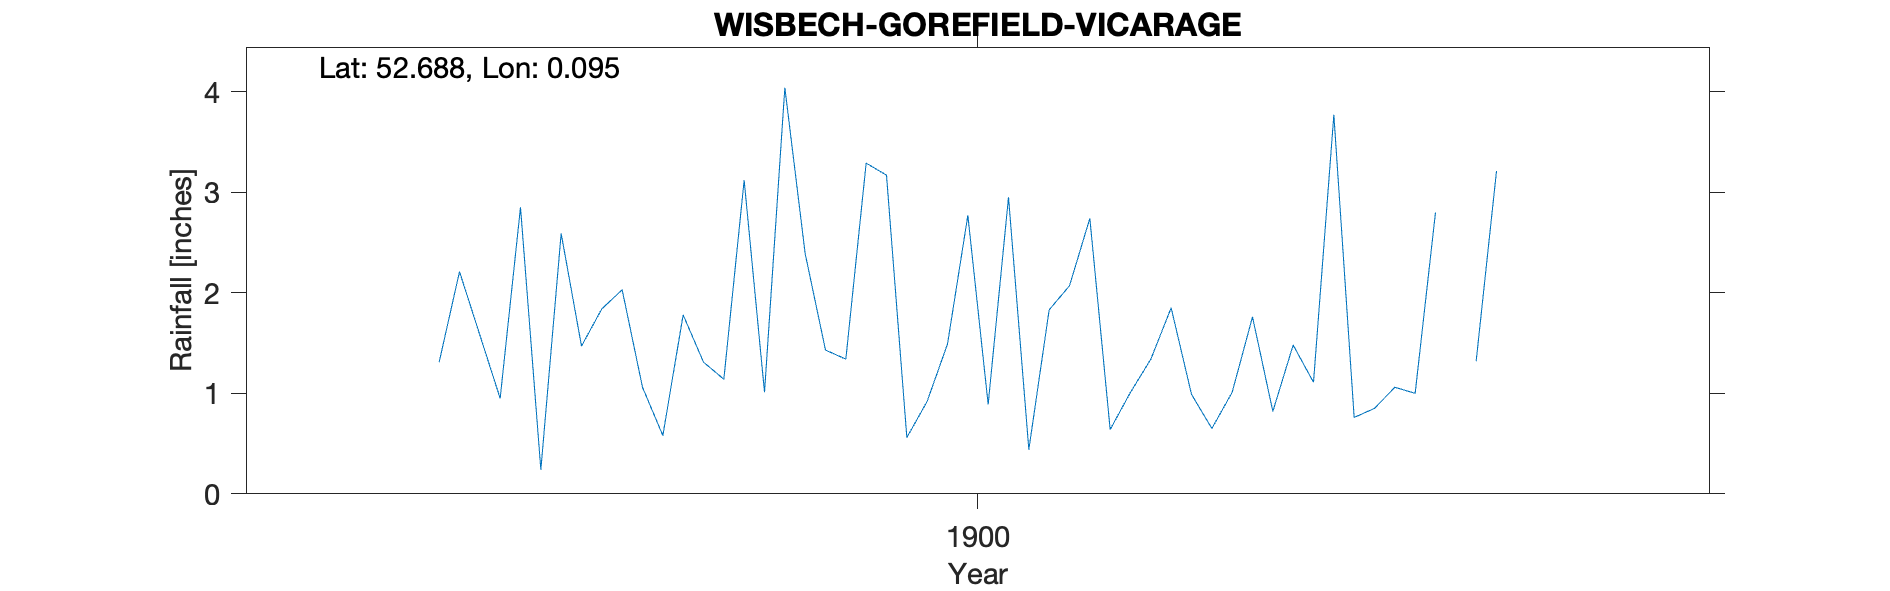

The file beside this chart, header and first rows:
WISBECH-GOREFIELD-VICARAGE, , , , , , , , , , , , , , , , , , , , 
Grid ref, TF417121, Long, 0.09499, Lat, 52.69, Elevation, 6, ft, , , , , , , , , , , , 
Station no, RR7302, , , , , , , , , , , , , , , , , , , 
, 1890, 1891, 1892, 1893, 1894, 1895, 1896, 1897, 1898, 1899, 1900, 1901, 1902, 1903, 1904, 1905, 1906, 1907, 1908, 1909
January, , , , , , , , , -999, 2.03, 3.29, 0.64, 0.76, , , , , , , 
February, , , , , , , , , -999, 1.06, 3.17, 1.01, 0.85, , , , , , , 
March, , , , , , , , , -999, 0.58, 0.56, 1.34, 1.06, , , , , , , 
April, , , , , , , , , 1.31, 1.78, 0.92, 1.85, 1, , , , , , , 
May, , , , , , , , , 2.21, 1.31, 1.49, 0.99, 2.8, , , , , , , 
June, , , , , , , , , 1.58, 1.14, 2.77, 0.65, , , , , , , , 
July, , , , , , , , , 0.95, 3.12, 0.89, 1.01, 1.32, , , , , , , 
August, , , , , , , , , 2.85, 1.01, 2.95, 1.76, 3.21, , , , , , , 
September, , , , , , , , , 0.24, 4.04, 0.44, 0.82, , , , , , , , 
October, , , , , , , , , 2.59, 2.39, 1.83, 1.48, , , , , , , , 
November, , , , , , , , , 1.47, 1.43, 2.07, 1.11, , , , , , , , 
December, , , , , , , , , 1.84, 1.34, 2.74, 3.77, , , , , , , , 
Total, , , , , , , , , 17.66, 21.23, 23.12, 16.43, , , , , , , , 
1898 Jan-Mar -999 (2.62), , , , , , , , , , , , , , , , , , , , 
